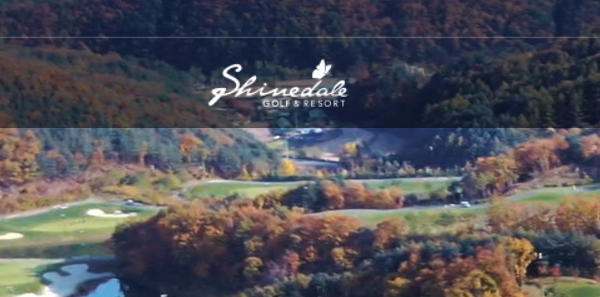
Task: Performer
Workflow: Shinedale_Login

Step 1: Attach Browser click login in window '샤인데일CC에 오신걸 환영합니다.'

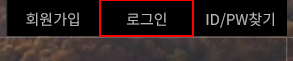
Step 2: click on the link '로그인'

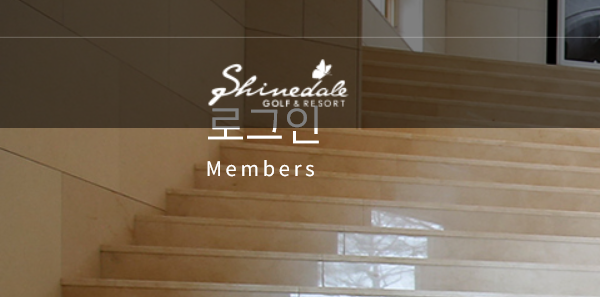
Step 3: Attach Browser type into for login in window '샤인데일CC에 오신걸 환영합니다.'

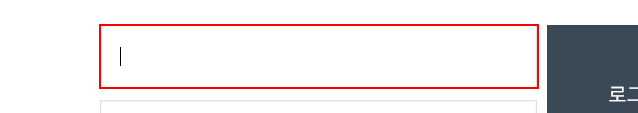
Step 4: type [Username] into the text box

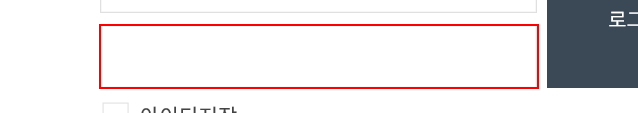
Step 5: type a value into the text box

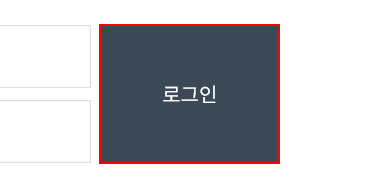
Step 6: click on the link

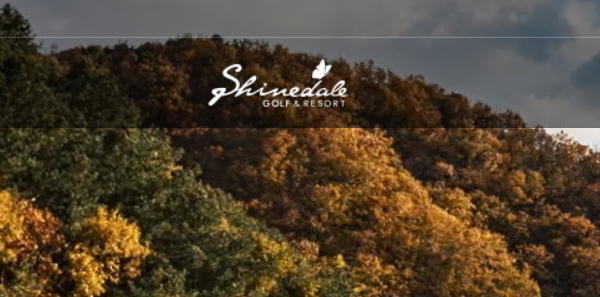
Step 7: Attach Browser for 인터넷예약 in window '샤인데일CC에 오신걸 환영합니다.'

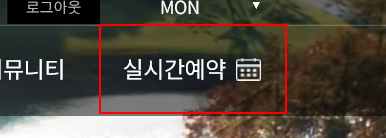
Step 8: click on the link '실시간예약'
